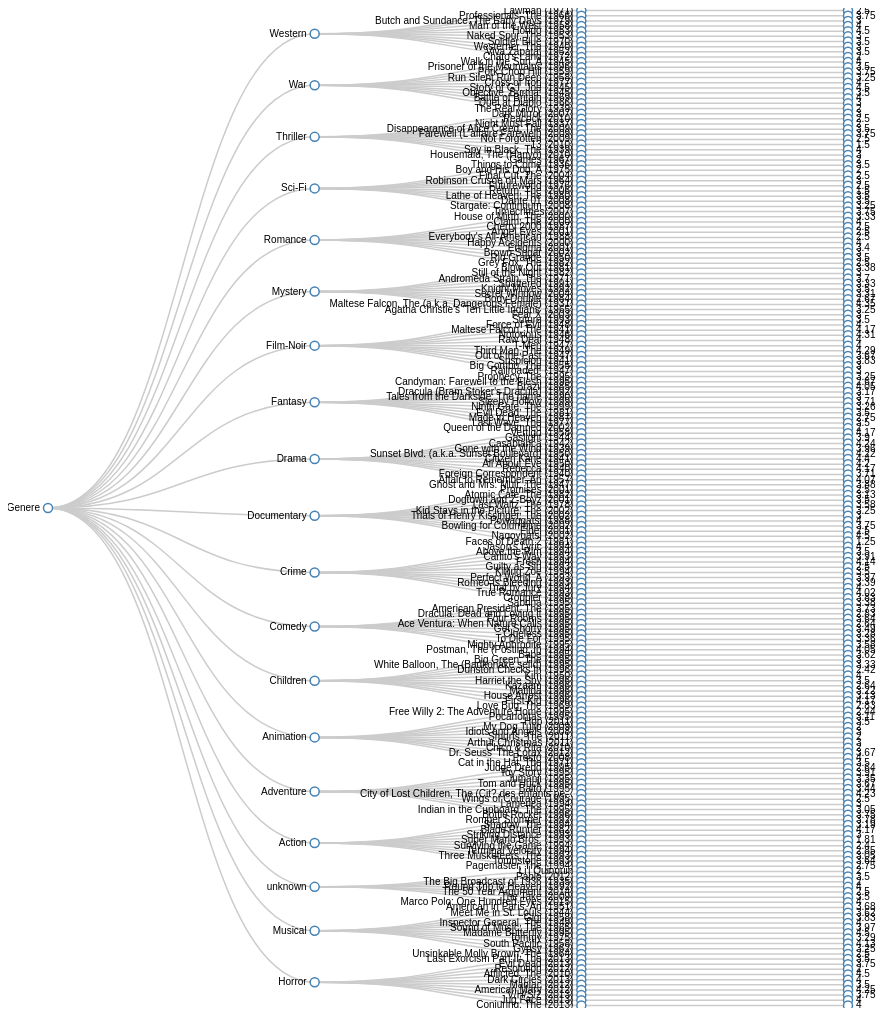
D3 v3 page, settled after 480 driven frames (8 s of simulated time); the page loaded 1 data file(s).



var width = 960,
    height = 1000;

var tree = d3.layout.tree()
    .size([height, width - 160]);

var diagonal = d3.svg.diagonal()
    .projection(function(d) { return [d.y, d.x]; });

var svg = d3.select("body").append("svg")
    .attr("width", width)
    .attr("height", height)
  .append("g")
    .attr("transform", "translate(40,0)");

d3.json("movie.json", function(error, json) {
  if (error) throw error;

  var nodes = tree.nodes(json),
      links = tree.links(nodes);

  var link = svg.selectAll("path.link")
      .data(links)
    .enter().append("path")
      .attr("class", "link")
      .attr("d", diagonal);

  var node = svg.selectAll("g.node")
      .data(nodes)
    .enter().append("g")
      .attr("class", "node")
      .attr("transform", function(d) { return "translate(" + d.y + "," + d.x + ")"; })

  node.append("circle")
      .attr("r", 4.5);

//To Append the genere name,movie names and their respective ratings
  node.append("text")
      .attr("dx", function(d) { return d.children ? -8 : 8; })
      .attr("dy", 3)
      .attr("text-anchor", function(d) { return d.children ? "end" : "start"; })
      .text(function(d) { return d.name; });
	  
  node.append("text")
      .attr("dx", function(d) { return d.children ? -8 : 8; })
      .attr("dy", 3)
      .attr("text-anchor", function(d) { return d.children ? "end" : "start"; })
      .text(function(d) { return d.gname; });
	  
  node.append("text")
      .attr("dx", function(d) { return d.children ? -8 : 8; })
      .attr("dy", 3)
      .attr("text-anchor", function(d) { return d.children ? "end" : "start"; })
      .text(function(d) { return d.movie; });
	 
  node.append("text")
      .attr("dx", function(d) { return d.children ? -8 : 8; })
      .attr("dy", 3)
      .attr("text-anchor", function(d) { return d.children ? "end" : "start"; })
      .text(function(d) { return d.rating; });

});

d3.select(self.frameElement).style("height", height + "px");



### data: movie.json
{
 "name": "Genere",
 "children": [
  {
   "name": "Western",
   "level": "red",
   "children": [
    "{... 2 keys}",
    "{... 2 keys}",
    "{... 2 keys}",
    "{... 2 keys}",
    "{... 2 keys}",
    "{... 2 keys}",
    "{... 2 keys}",
    "{... 2 keys}",
    "... 2 more items"
   ]
  },
  {
   "name": "War",
   "children": [
    "{... 2 keys}",
    "{... 2 keys}",
    "{... 2 keys}",
    "{... 2 keys}",
    "{... 2 keys}",
    "{... 2 keys}",
    "{... 2 keys}",
    "{... 2 keys}",
    "... 2 more items"
   ]
  },
  {
   "name": "Thriller",
   "children": [
    "{... 2 keys}",
    "{... 2 keys}",
    "{... 2 keys}",
    "{... 2 keys}",
    "{... 2 keys}",
    "{... 2 keys}",
    "{... 2 keys}",
    "{... 2 keys}",
    "... 2 more items"
   ]
  },
  {
   "name": "Sci-Fi",
   "children": [
    "{... 2 keys}",
    "{... 2 keys}",
    "{... 2 keys}",
    "{... 2 keys}",
    "{... 2 keys}",
    "{... 2 keys}",
    "{... 2 keys}",
    "{... 2 keys}",
    "... 2 more items"
   ]
  },
  {
   "name": "Romance",
   "children": [
    "{... 2 keys}",
    "{... 2 keys}",
    "{... 2 keys}",
    "{... 2 keys}",
    "{... 2 keys}",
    "{... 2 keys}",
    "{... 2 keys}",
    "{... 2 keys}",
    "... 2 more items"
   ]
  },
  {
   "name": "Mystery",
   "children": [
    "{... 2 keys}",
    "{... 2 keys}",
    "{... 2 keys}",
    "{... 2 keys}",
    "{... 2 keys}",
    "{... 2 keys}",
    "{... 2 keys}",
    "{... 2 keys}",
    "... 2 more items"
   ]
  },
  {
   "name": "Film-Noir",
   "children": [
    "{... 2 keys}",
    "{... 2 keys}",
    "{... 2 keys}",
    "{... 2 keys}",
    "{... 2 keys}",
    "{... 2 keys}",
    "{... 2 keys}",
    "{... 2 keys}",
    "... 3 more items"
   ]
  },
  {
   "name": "Fantasy",
   "children": [
    "{... 2 keys}",
    "{... 2 keys}",
    "{... 2 keys}",
    "{... 2 keys}",
    "{... 2 keys}",
    "{... 2 keys}",
    "{... 2 keys}",
    "{... 2 keys}",
    "... 3 more items"
   ]
  },
  "... 11 more items"
 ]
}